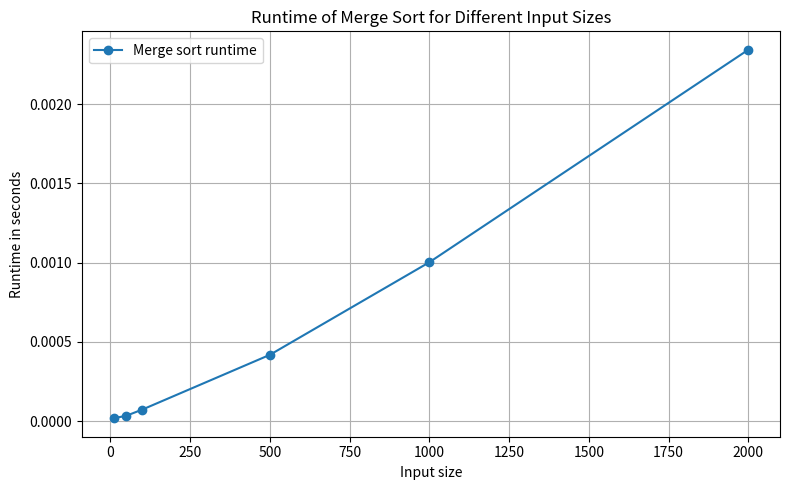

Reproduce this figure in Python.
import random
import time

import matplotlib.pyplot as plt


def merge_sort(arr):
    if len(arr) <= 1:
        return arr

    mid = len(arr) // 2
    left = merge_sort(arr[:mid])
    right = merge_sort(arr[mid:])

    result = []
    i = 0
    j = 0

    while i < len(left) and j < len(right):
        if left[i] < right[j]:
            result.append(left[i])
            i = i + 1
        else:
            result.append(right[j])
            j = j + 1

    result.extend(left[i:])
    result.extend(right[j:])
    return result


def measure_runtime(input_size):
    numbers = [random.randint(0, 10000) for _ in range(input_size)]

    start_time = time.perf_counter()
    merge_sort(numbers)
    end_time = time.perf_counter()

    return end_time - start_time


def plot_runtime():
    input_sizes = [10, 50, 100, 500, 1000, 2000]
    runtimes = [measure_runtime(size) for size in input_sizes]

    plt.figure(figsize=(8, 5))
    plt.plot(input_sizes, runtimes, marker="o", label="Merge sort runtime")

    plt.title("Runtime of Merge Sort for Different Input Sizes")
    plt.xlabel("Input size")
    plt.ylabel("Runtime in seconds")
    plt.legend()
    plt.grid(True)
    plt.tight_layout()

    plt.show()


print(merge_sort([5, 3, 8, 1, 2]))
plot_runtime()
